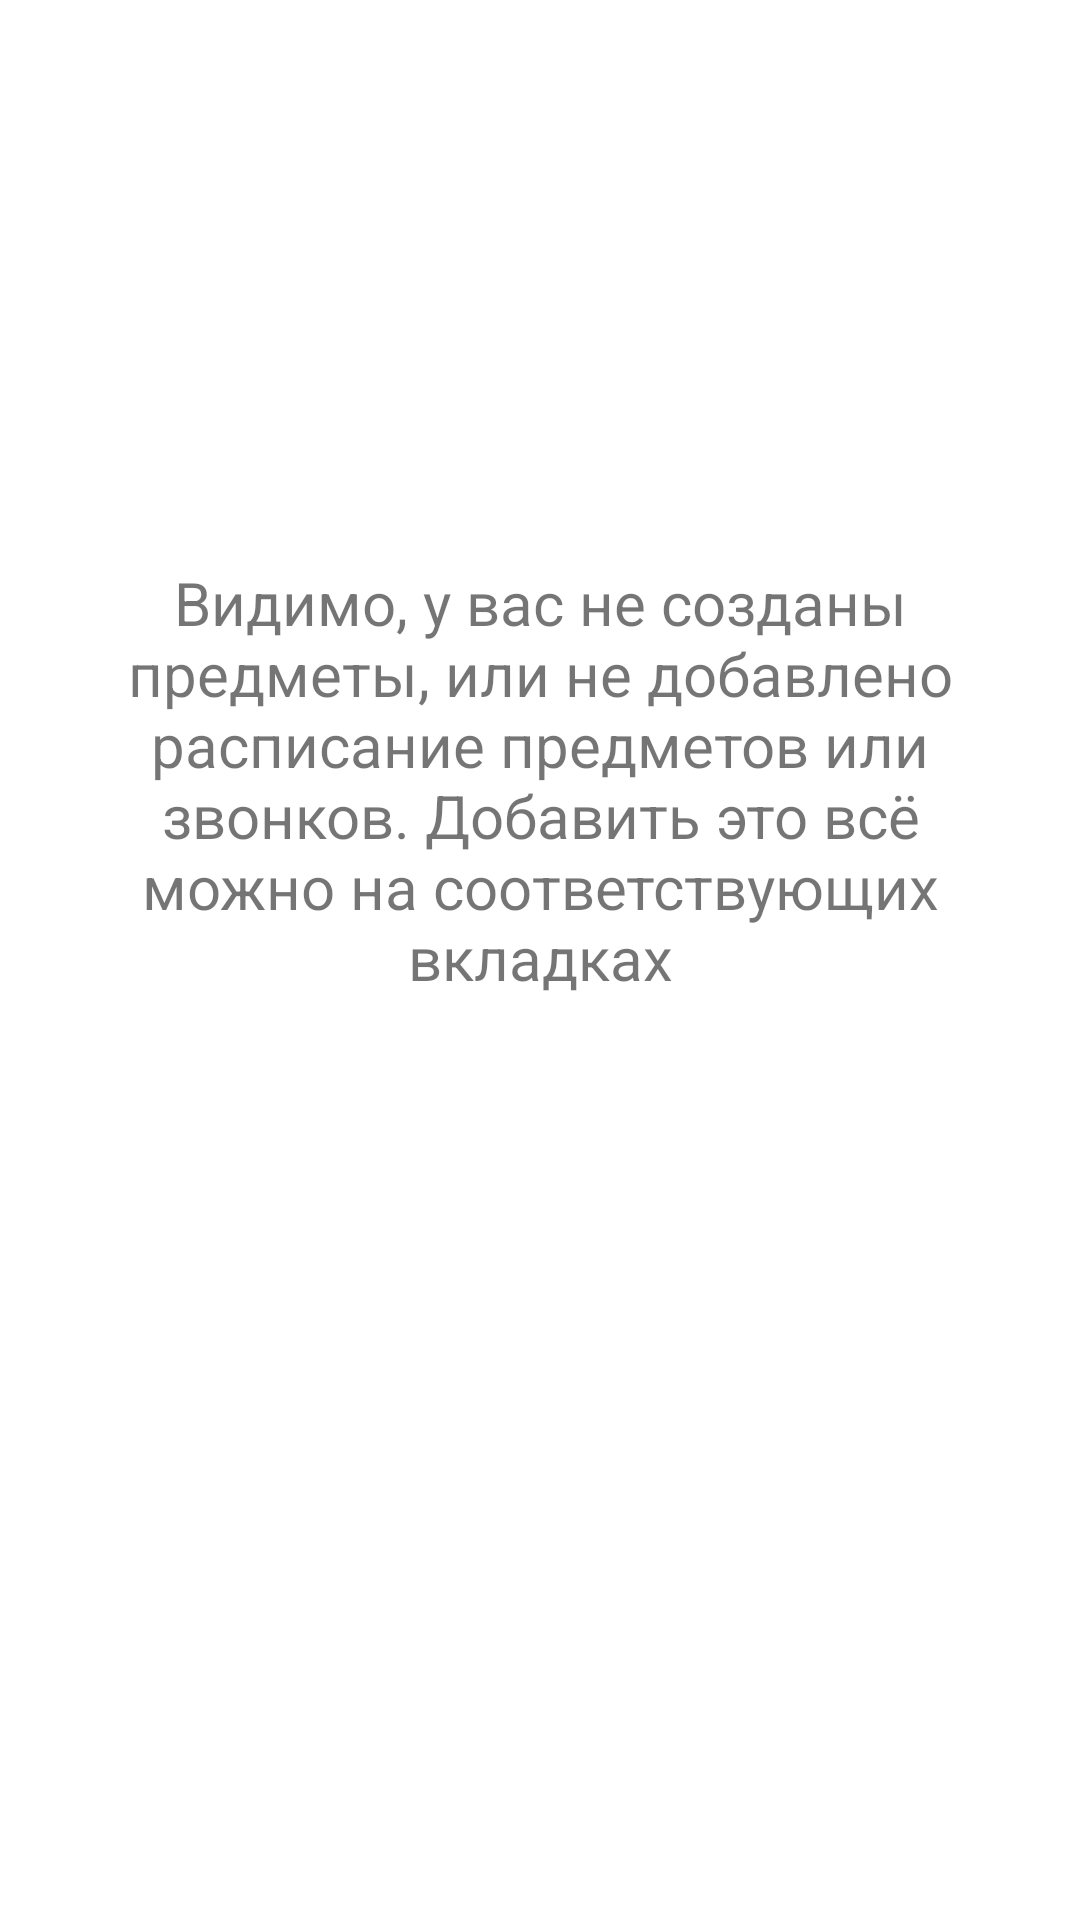

This screen was rendered from an Android layout file. Write that file and the resources it references.
<!-- AndroidManifest.xml: application theme Theme.Schedule -->
<!-- res/layout/fragment_home_empty.xml -->
<?xml version="1.0" encoding="utf-8"?>
<androidx.constraintlayout.widget.ConstraintLayout xmlns:android="http://schemas.android.com/apk/res/android"
    xmlns:app="http://schemas.android.com/apk/res-auto"
    xmlns:tools="http://schemas.android.com/tools"
    android:layout_width="match_parent"
    android:layout_height="match_parent"
    android:translationY="-60.0dp"
    tools:context=".ui.HomeFragment">

    <TextView
        android:id="@+id/text_home"
        android:layout_width="match_parent"
        android:layout_height="wrap_content"
        android:layout_margin="40.0dp"
        android:text="@string/not_set_up_fully"
        android:textAlignment="center"
        android:textSize="20sp"
        app:layout_constraintBottom_toBottomOf="parent"
        app:layout_constraintEnd_toEndOf="parent"
        app:layout_constraintStart_toStartOf="parent"
        app:layout_constraintTop_toTopOf="parent" />
</androidx.constraintlayout.widget.ConstraintLayout>
<!-- resources referenced by this layout -->
<resources>
  <string name="not_set_up_fully">Видимо, у вас не созданы предметы, или не добавлено расписание предметов или звонков. Добавить это всё можно на соответствующих вкладках</string>
  <style name="Theme.Schedule" parent="Theme.MaterialComponents.DayNight.DarkActionBar">
          
          <item name="colorPrimary">@color/purple_500</item>
          <item name="colorPrimaryVariant">@color/purple_700</item>
          <item name="colorOnPrimary">@color/white</item>
          
          <item name="colorSecondary">@color/teal_200</item>
          <item name="colorSecondaryVariant">@color/teal_700</item>
          <item name="colorOnSecondary">@color/black</item>
          
          <item name="android:statusBarColor">?attr/colorPrimaryVariant</item>
          
      </style>
  <color name="purple_500">#FF6200EE</color>
  <color name="purple_700">#FF3700B3</color>
  <color name="white">#FFFFFFFF</color>
  <color name="teal_200">#FF03DAC5</color>
  <color name="teal_700">#FF018786</color>
  <color name="black">#FF000000</color>
</resources>
